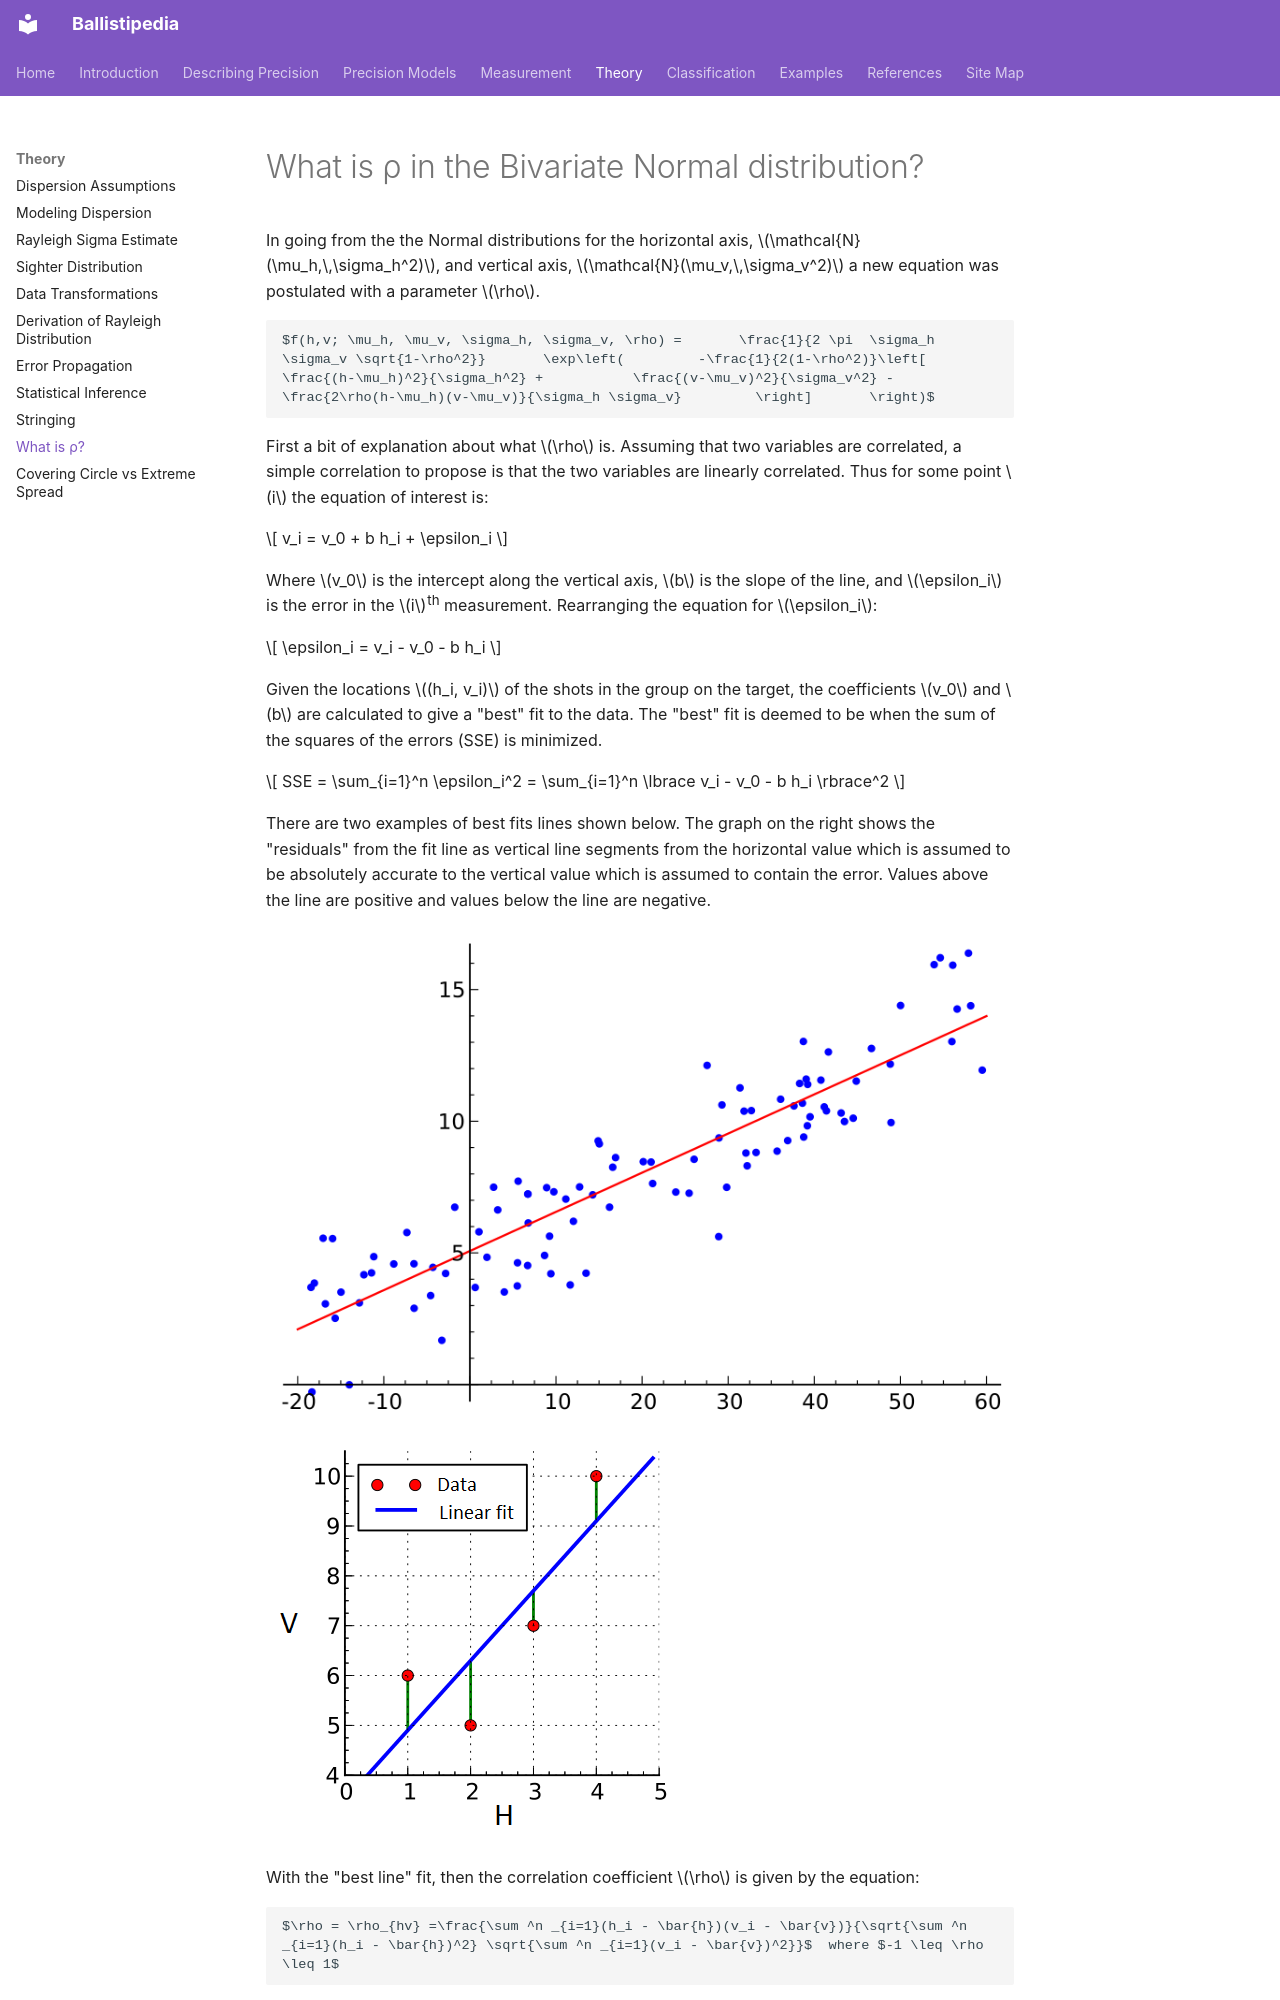

repository: dbookstaber/ballistipedia · page: what-is-rho-in-the-bivariate-normal-distribution/index.html · generator: mkdocs

# What is ρ in the Bivariate Normal distribution?

In going from the the Normal distributions for the horizontal axis, $\mathcal{N}(\mu_h,\,\sigma_h^2)$, and vertical axis, $\mathcal{N}(\mu_v,\,\sigma_v^2)$ a new equation was postulated with a parameter $\rho$.  
  

    $f(h,v; \mu_h, \mu_v, \sigma_h, \sigma_v, \rho) =       \frac{1}{2 \pi  \sigma_h \sigma_v \sqrt{1-\rho^2}}       \exp\left(         -\frac{1}{2(1-\rho^2)}\left[           \frac{(h-\mu_h)^2}{\sigma_h^2} +           \frac{(v-\mu_v)^2}{\sigma_v^2} -           \frac{2\rho(h-\mu_h)(v-\mu_v)}{\sigma_h \sigma_v}         \right]       \right)$

First a bit of explanation about what $\rho$ is. Assuming that two variables are correlated, a simple correlation to propose is that the two variables are linearly correlated. Thus for some point $i$ the equation of interest is:  


$$
v_i = v_0 + b h_i + \epsilon_i
$$


Where $v_0$ is the intercept along the vertical axis, $b$ is the slope of the line, and $\epsilon_i$ is the error in the $i$^th^ measurement. Rearranging the equation for $\epsilon_i$:  


$$
\epsilon_i = v_i - v_0 - b h_i
$$


Given the locations $(h_i, v_i)$ of the shots in the group on the target, the coefficients $v_0$ and $b$ are calculated to give a "best" fit to the data. The "best" fit is deemed to be when the sum of the squares of the errors (SSE) is minimized. 


$$
SSE = \sum_{i=1}^n \epsilon_i^2 = \sum_{i=1}^n \lbrace v_i - v_0 - b h_i \rbrace^2
$$


There are two examples of best fits lines shown below. The graph on the right shows the "residuals" from the fit line as vertical line segments from the horizontal value which is assumed to be absolutely accurate to the vertical value which is assumed to contain the error. Values above the line are positive and values below the line are negative.  

![800px-Linear_regression.png](images/800px-Linear_regression.png)![Linear least squares example.png](images/Linear%20least%20squares%20example.png)


With the "best line" fit, then the correlation coefficient $\rho$ is given by the equation:
